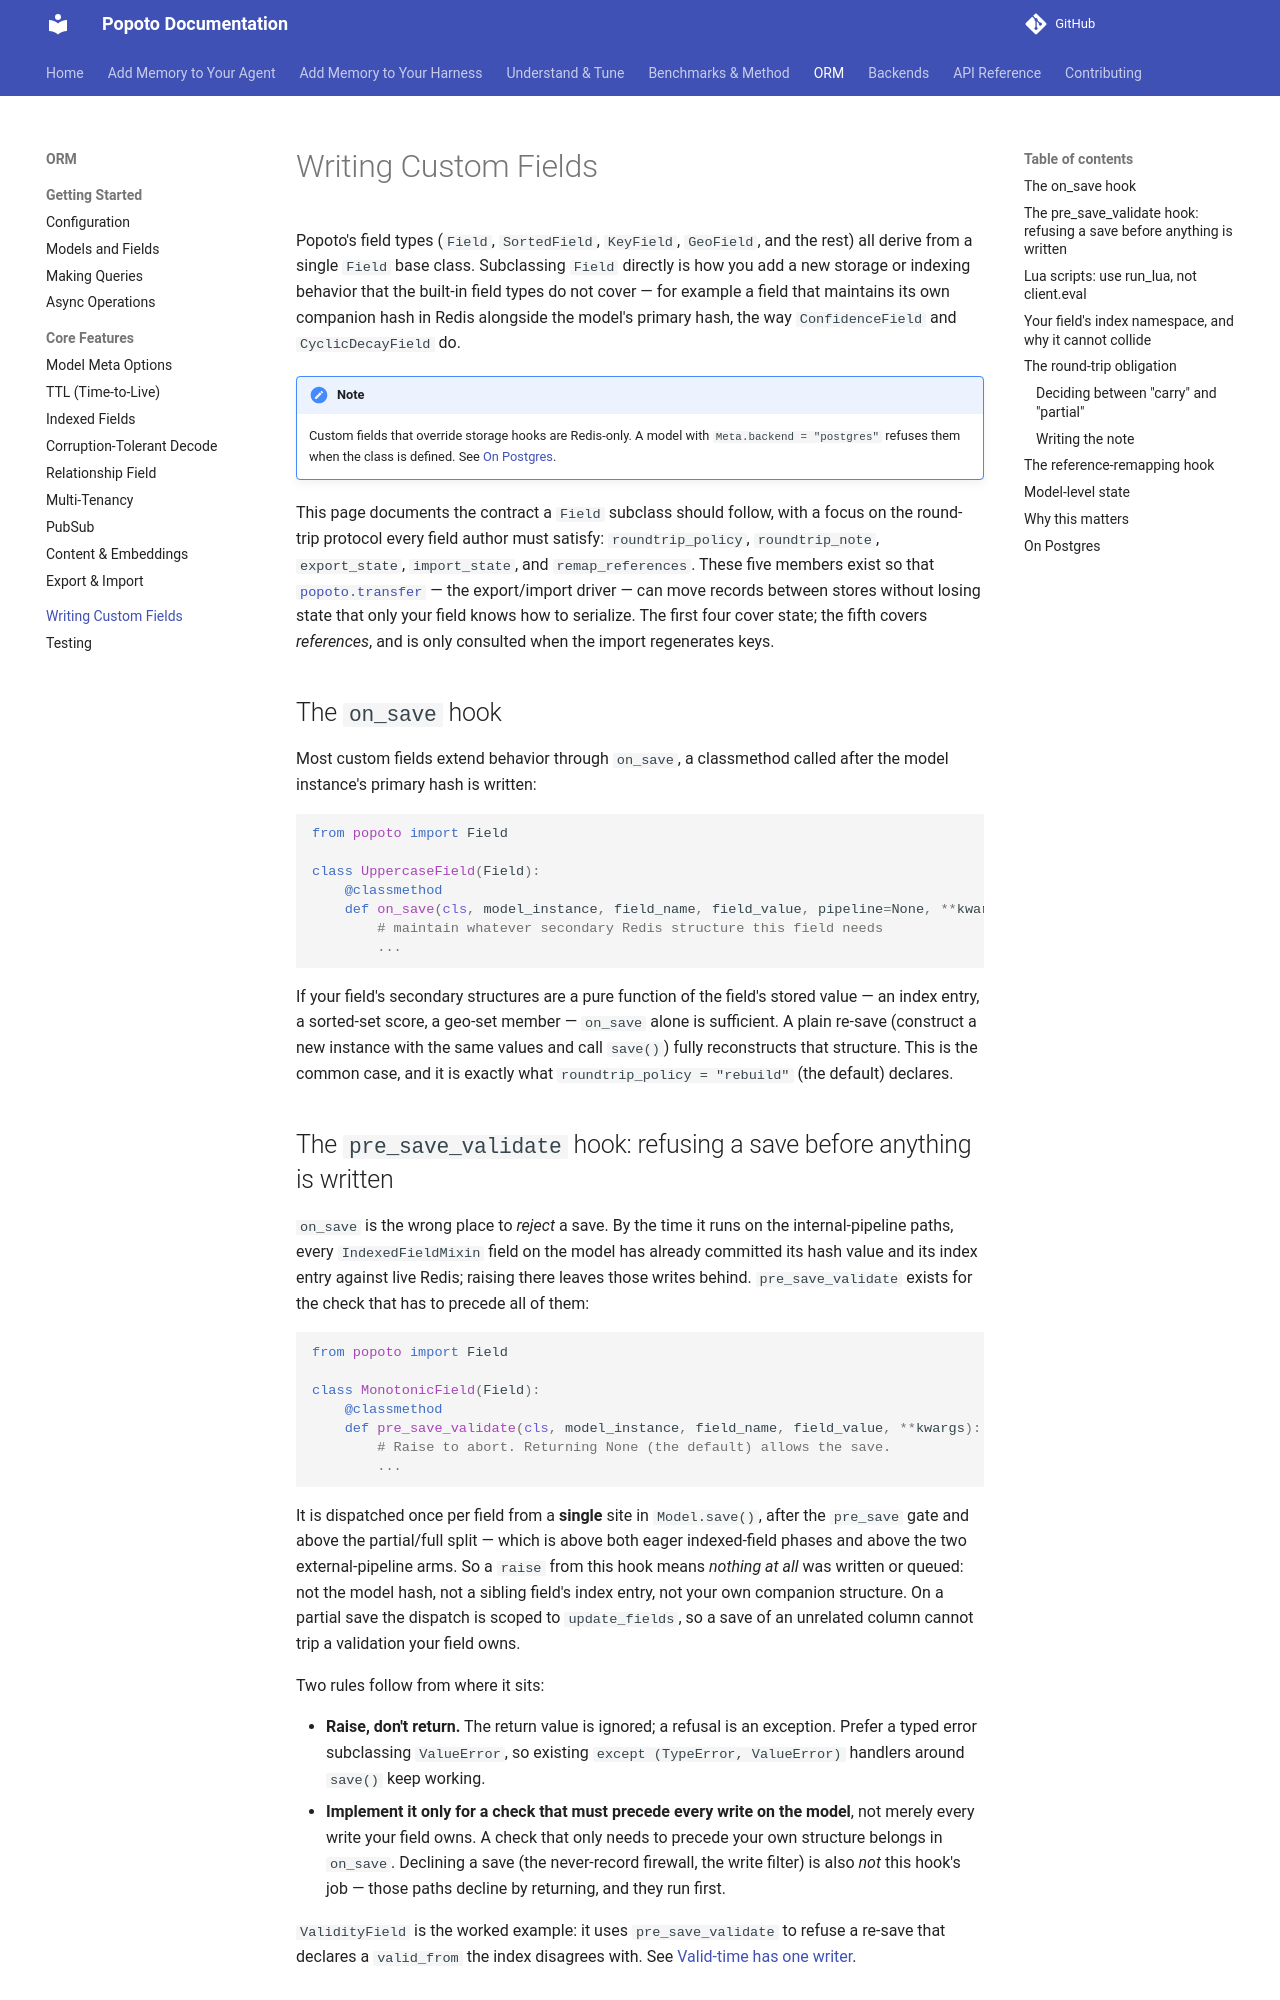

repository: tomcounsell/popoto · page: field-authoring/index.html · generator: mkdocs

# Writing Custom Fields

Popoto's field types (`Field`, `SortedField`, `KeyField`, `GeoField`, and the rest)
all derive from a single `Field` base class. Subclassing `Field` directly is how you
add a new storage or indexing behavior that the built-in field types do not cover —
for example a field that maintains its own companion hash in Redis alongside the
model's primary hash, the way `ConfidenceField` and `CyclicDecayField` do.

!!! note
    Custom fields that override storage hooks are Redis-only. A model with
    `Meta.backend = "postgres"` refuses them when the class is defined. See
    [On Postgres](#on-postgres).

This page documents the contract a `Field` subclass should follow, with a focus on
the round-trip protocol every field author must satisfy: `roundtrip_policy`,
`roundtrip_note`, `export_state`, `import_state`, and `remap_references`. These five
members exist so that [`popoto.transfer`](guides/export-import.md) — the export/import
driver — can move records between stores without losing state that only your
field knows how to serialize. The first four cover state; the fifth covers *references*,
and is only consulted when the import regenerates keys.

## The `on_save` hook

Most custom fields extend behavior through `on_save`, a classmethod called after the
model instance's primary hash is written:

```python
from popoto import Field

class UppercaseField(Field):
    @classmethod
    def on_save(cls, model_instance, field_name, field_value, pipeline=None, **kwargs):
        # maintain whatever secondary Redis structure this field needs
        ...
```

If your field's secondary structures are a pure function of the field's stored
value — an index entry, a sorted-set score, a geo-set member — `on_save` alone is
sufficient. A plain re-save (construct a new instance with the same values and call
`save()`) fully reconstructs that structure. This is the common case, and it is
exactly what `roundtrip_policy = "rebuild"` (the default) declares.

## The `pre_save_validate` hook: refusing a save before anything is written

`on_save` is the wrong place to *reject* a save. By the time it runs on the
internal-pipeline paths, every `IndexedFieldMixin` field on the model has already
committed its hash value and its index entry against live Redis; raising there
leaves those writes behind. `pre_save_validate` exists for the check that has to
precede all of them:

```python
from popoto import Field

class MonotonicField(Field):
    @classmethod
    def pre_save_validate(cls, model_instance, field_name, field_value, **kwargs):
        # Raise to abort. Returning None (the default) allows the save.
        ...
```

It is dispatched once per field from a **single** site in `Model.save()`, after the
`pre_save` gate and above the partial/full split — which is above both eager
indexed-field phases and above the two external-pipeline arms. So a `raise` from
this hook means *nothing at all* was written or queued: not the model hash, not a
sibling field's index entry, not your own companion structure. On a partial save
the dispatch is scoped to `update_fields`, so a save of an unrelated column cannot
trip a validation your field owns.

Two rules follow from where it sits:

- **Raise, don't return.** The return value is ignored; a refusal is an exception.
  Prefer a typed error subclassing `ValueError`, so existing
  `except (TypeError, ValueError)` handlers around `save()` keep working.
- **Implement it only for a check that must precede every write on the model**, not
  merely every write your field owns. A check that only needs to precede your own
  structure belongs in `on_save`. Declining a save (the never-record firewall, the
  write filter) is also *not* this hook's job — those paths decline by returning,
  and they run first.

`ValidityField` is the worked example: it uses `pre_save_validate` to refuse a
re-save that declares a `valid_from` the index disagrees with. See
[Valid-time has one writer](features/validity-and-supersession.md#valid-time-has-one-writer).
